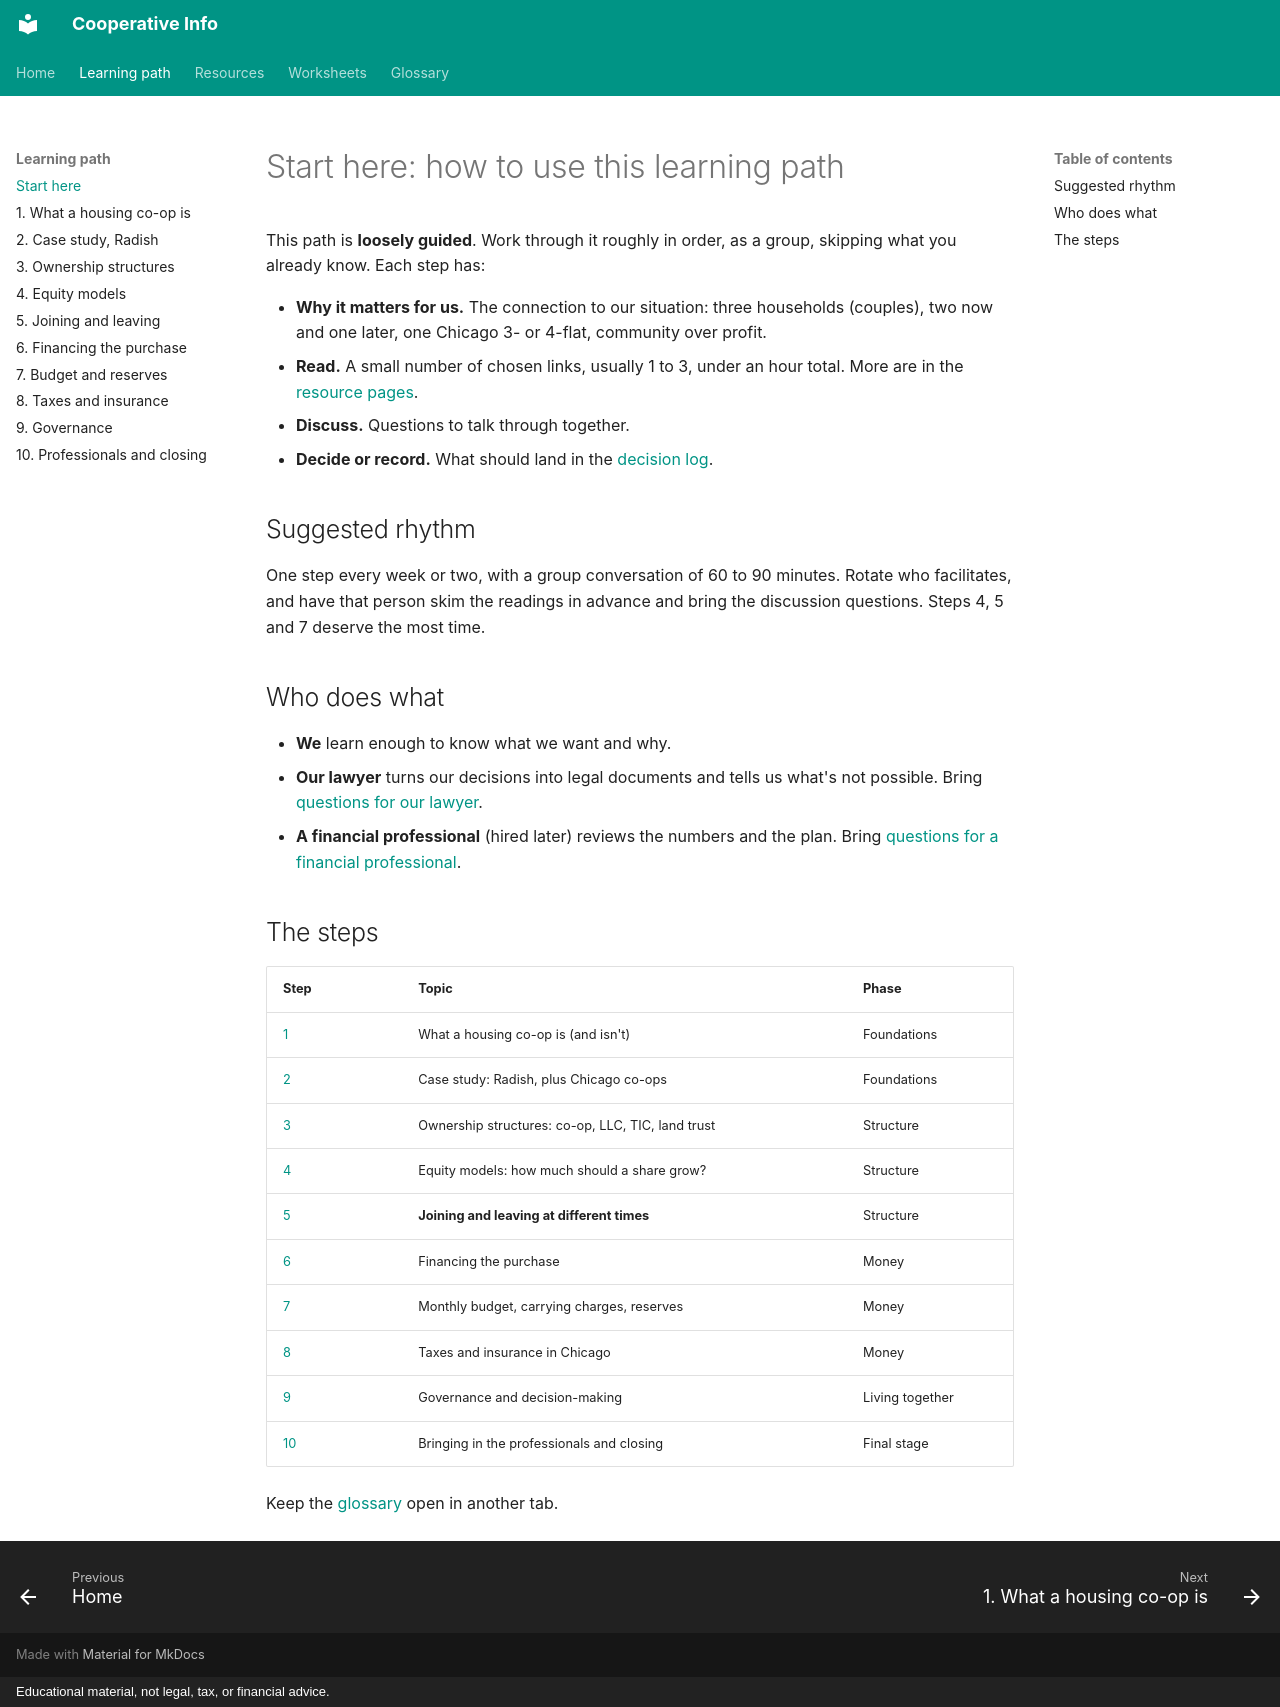

repository: zombience/cooperative_info · page: learning-path/00-start-here/index.html · generator: mkdocs · copyright: Educational material, not legal, tax, or financial advice.

# Start here: how to use this learning path

This path is **loosely guided**. Work through it roughly in order, as a group, skipping what you already know. Each step has:

- **Why it matters for us.** The connection to our situation: three households (couples), two now and one later, one Chicago 3- or 4-flat, community over profit.
- **Read.** A small number of chosen links, usually 1 to 3, under an hour total. More are in the [resource pages](../resources/finance-and-structures.md).
- **Discuss.** Questions to talk through together.
- **Decide or record.** What should land in the [decision log](../worksheets/decision-log.md).

## Suggested rhythm
One step every week or two, with a group conversation of 60 to 90 minutes. Rotate who facilitates, and have that person skim the readings in advance and bring the discussion questions. Steps 4, 5 and 7 deserve the most time.

## Who does what
- **We** learn enough to know what we want and why.
- **Our lawyer** turns our decisions into legal documents and tells us what's not possible. Bring [questions for our lawyer](../worksheets/questions-for-our-lawyer.md).
- **A financial professional** (hired later) reviews the numbers and the plan. Bring [questions for a financial professional](../worksheets/questions-for-a-financial-advisor.md).

## The steps
| Step | Topic | Phase |
|---|---|---|
| [1](01-what-is-a-housing-coop.md) | What a housing co-op is (and isn't) | Foundations |
| [2](02-case-study-radish.md) | Case study: Radish, plus Chicago co-ops | Foundations |
| [3](03-ownership-structures.md) | Ownership structures: co-op, LLC, TIC, land trust | Structure |
| [4](04-equity-models.md) | Equity models: how much should a share grow? | Structure |
| [5](05-joining-and-exiting.md) | **Joining and leaving at different times** | Structure |
| [6](06-financing-the-purchase.md) | Financing the purchase | Money |
| [7](07-budget-and-reserves.md) | Monthly budget, carrying charges, reserves | Money |
| [8](08-taxes-and-insurance.md) | Taxes and insurance in Chicago | Money |
| [9](09-governance.md) | Governance and decision-making | Living together |
| [10](10-working-with-professionals.md) | Bringing in the professionals and closing | Final stage |

Keep the [glossary](../glossary.md) open in another tab.
